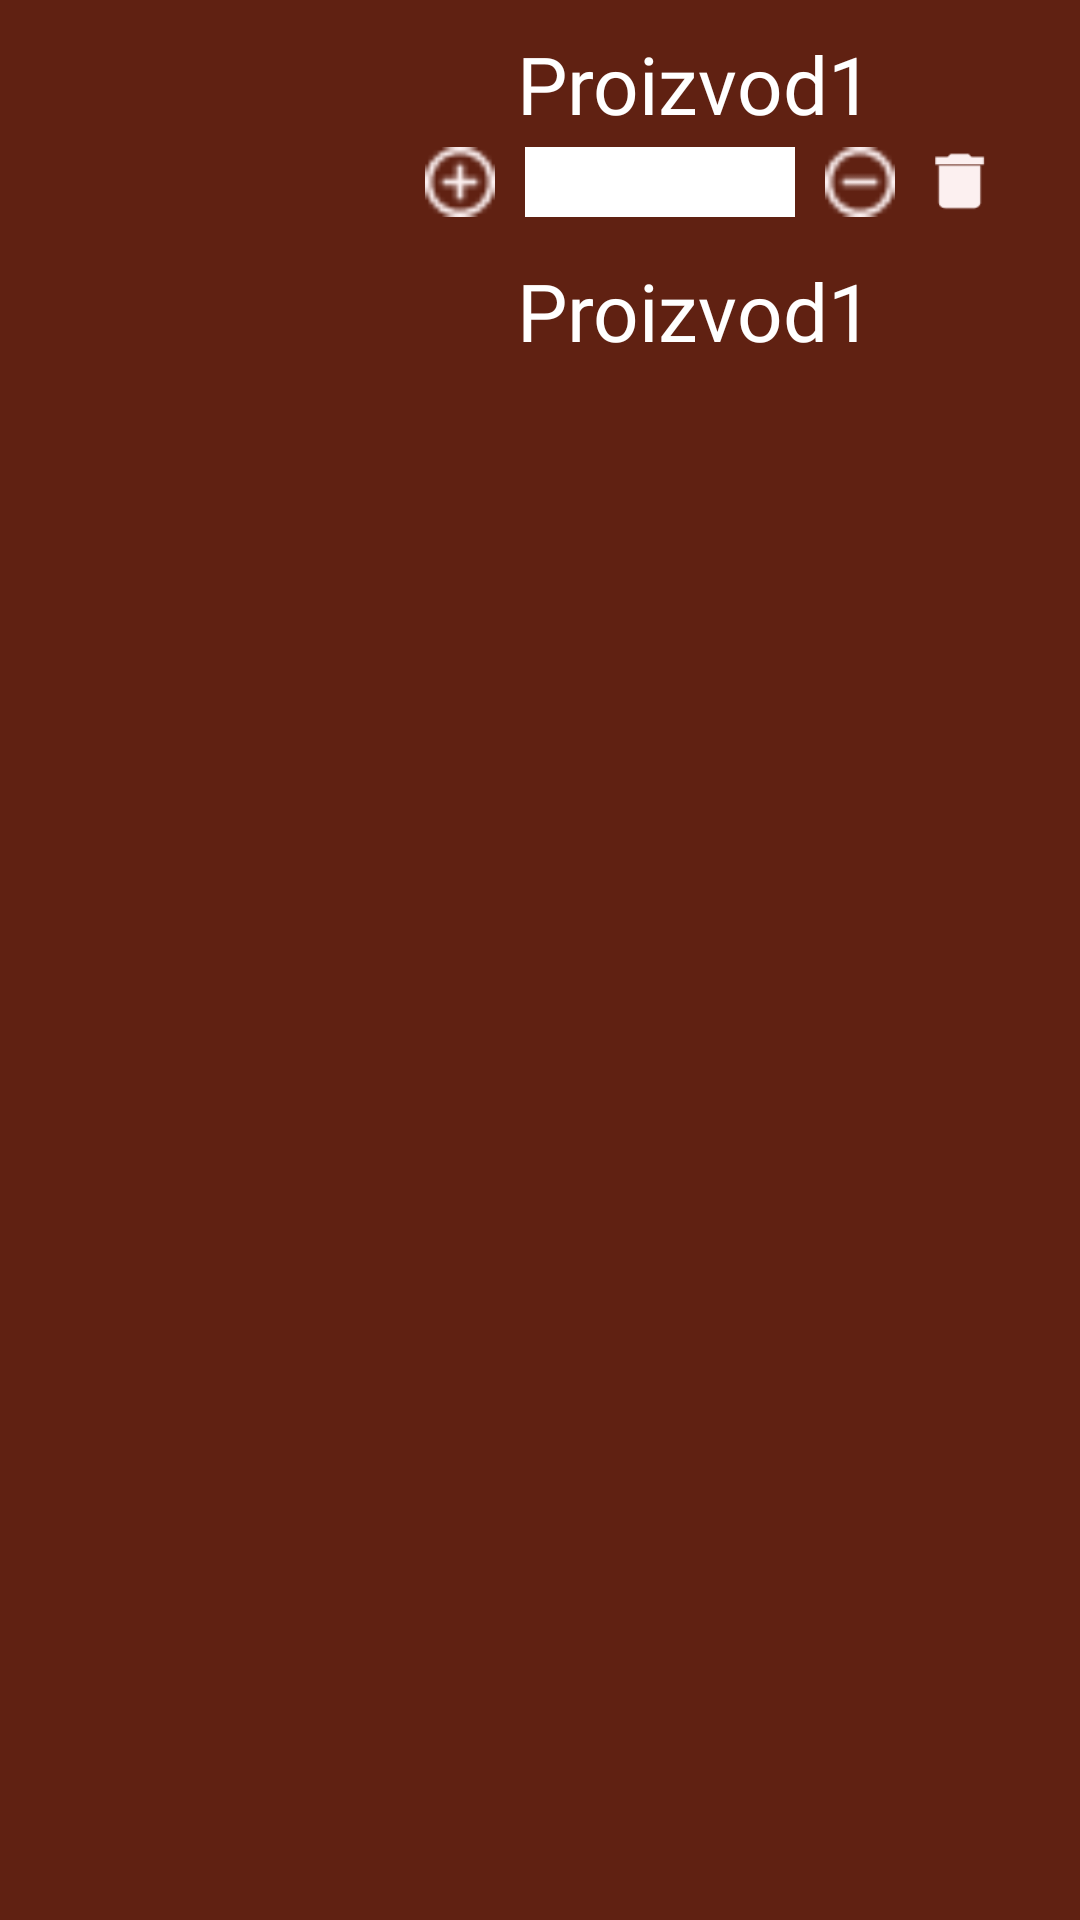

Android layout source for this screen:
<!-- AndroidManifest.xml: application theme Theme.AndoridPki -->
<!-- res/layout/one_order.xml -->
<?xml version="1.0" encoding="utf-8"?>
<RelativeLayout xmlns:android="http://schemas.android.com/apk/res/android"
    android:layout_width="wrap_content"
    android:layout_height="wrap_content"
    android:background="#602112">

    <ImageView
        android:id="@+id/productPicture"
        android:layout_width="300px"
        android:layout_height="300px"
        android:layout_marginLeft="30px"
        android:layout_marginTop="30px"
        android:layout_marginRight="50px"
        android:layout_marginBottom="30px"
        android:scaleType="centerCrop"
        android:src="@drawable/background" />

    <LinearLayout
        android:id="@+id/par1"
        android:layout_width="wrap_content"
        android:layout_height="wrap_content"
        android:layout_toRightOf="@id/productPicture"
        android:gravity="center"
        android:orientation="vertical">

        <TextView
            android:id="@+id/textProduct"
            android:layout_width="wrap_content"
            android:layout_height="wrap_content"
            android:layout_marginTop="30px"
            android:layout_marginBottom="10px"

            android:fontFamily="@font/island_moments"
            android:text="Proizvod1"
            android:textColor="@color/white"
            android:textSize="80px" />

        <LinearLayout
            android:id="@+id/par2"
            android:layout_width="wrap_content"
            android:layout_height="wrap_content"
            android:layout_marginLeft="30px"
            android:orientation="horizontal">

            <ImageView
                android:id="@+id/plusIcon"
                android:layout_width="70px"
                android:layout_height="70px"
                android:layout_marginRight="30px"
                android:onClick="plus"
                android:scaleType="centerCrop"
                android:src="@drawable/plus" />

            <EditText
                android:id="@+id/count"
                android:layout_width="90dp"
                android:layout_height="70px"
                android:layout_marginRight="30px"
                android:background="@color/white"
                android:enabled="false"
                android:gravity="center"
                android:inputType="text"
                android:textColor="@color/black"
                android:textSize="60px" />

            <ImageView
                android:id="@+id/minusIcon"
                android:layout_width="70px"
                android:layout_height="70px"
                android:layout_below="@id/textProduct"
                android:layout_marginRight="30px"
                android:onClick="minus"
                android:scaleType="centerCrop"
                android:src="@drawable/minus" />

            <ImageView
                android:id="@+id/deleteIcon"
                android:layout_width="70px"
                android:layout_height="70px"
                android:layout_marginRight="30px"
                android:layout_marginBottom="30px"
                android:onClick="erase"
                android:scaleType="centerCrop"
                android:src="@drawable/delete" />
        </LinearLayout>

        <TextView
            android:id="@+id/textCena"
            android:layout_width="wrap_content"
            android:layout_height="wrap_content"
            android:layout_marginTop="10px"
            android:layout_marginBottom="10px"
            android:fontFamily="@font/island_moments"
            android:text="Proizvod1"
            android:textColor="@color/white"
            android:textSize="80px" />
    </LinearLayout>

</RelativeLayout>
<!-- resources referenced by this layout -->
<resources>
  <!-- drawable delete: png bitmap (drawable, 416 bytes) -->
  <!-- drawable minus: png bitmap (drawable, 377 bytes) -->
  <!-- drawable plus: png bitmap (drawable, 415 bytes) -->
  <style name="Theme.AndoridPki" parent="Theme.MaterialComponents.DayNight.DarkActionBar">
          
          <item name="colorPrimary">#602112</item>
          <item name="colorPrimaryVariant">#602112</item>
          <item name="colorOnPrimary">@color/white</item>
          
          <item name="colorSecondary">@color/teal_200</item>
          <item name="colorSecondaryVariant">@color/teal_700</item>
          <item name="colorOnSecondary">@color/black</item>
          
          <item name="android:statusBarColor">?attr/colorPrimaryVariant</item>
          
      </style>
  <!-- not gathered from this repository: default colours our renderer supplied (Android Studio template values) -->
  <color name="teal_200">#FF03DAC5</color>
  <color name="teal_700">#FF018786</color>
  <color name="black">#FF000000</color>
  <color name="white">#FFFFFFFF</color>
</resources>
